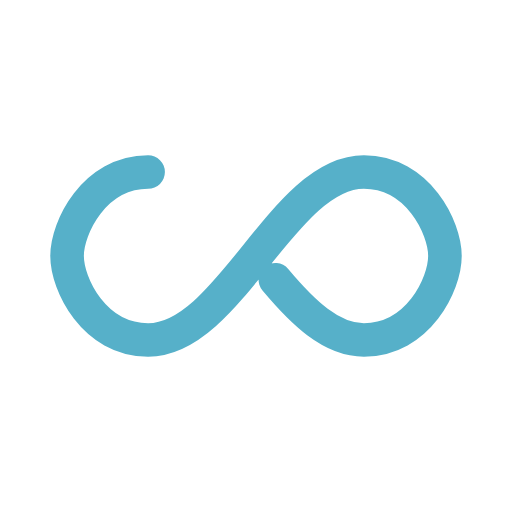
t = 0.00 s
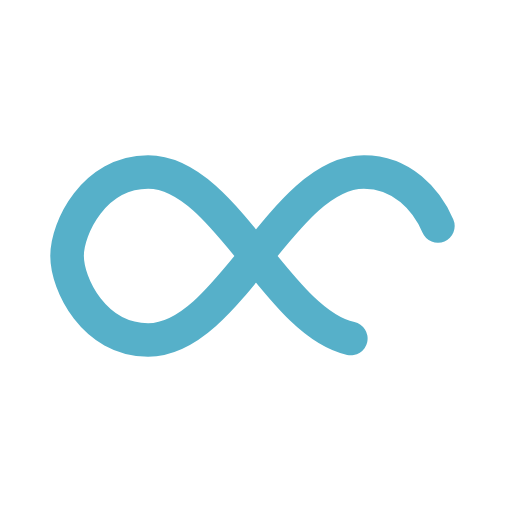
t = 0.32 s
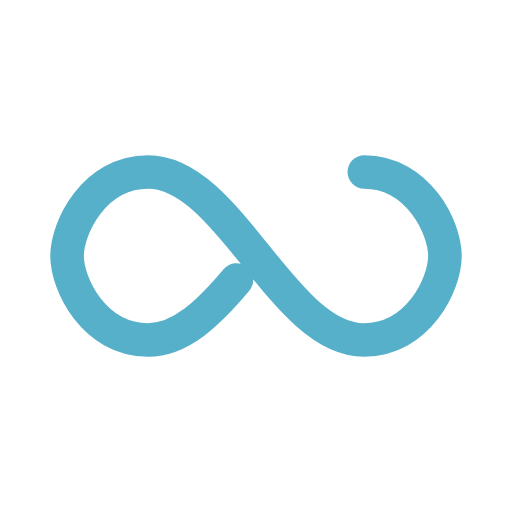
t = 0.64 s
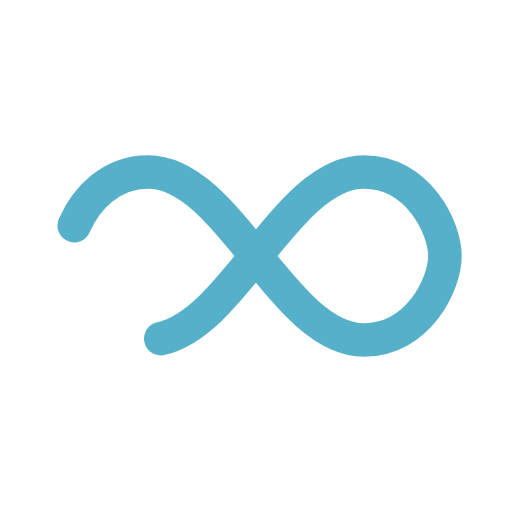
t = 0.96 s

The animated SVG that drew these frames (rendered in a browser with its animation timeline set to each time). Animation: 1 SMIL element (animate=1); one cycle of 1.28 s, repeats indefinitely.

<svg xmlns="http://www.w3.org/2000/svg" viewBox="0 0 100 100" preserveAspectRatio="xMidYMid" style="shape-rendering: auto; display: block; background: transparent;" width="200" height="200" xmlns:xlink="http://www.w3.org/1999/xlink"><g><path style="transform:scale(0.8200000000000001);transform-origin:50px 50px" stroke-linecap="round" d="M24.3 30C11.4 30 5 43.3 5 50s6.4 20 19.3 20c19.3 0 32.1-40 51.4-40 C88.6 30 95 43.3 95 50s-6.4 20-19.3 20C56.4 70 43.6 30 24.3 30z" stroke-dasharray="215.53469970703125 41.054228515625" stroke-width="8" stroke="#56b0c9" fill="none">
  <animate values="0;256.58892822265625" keyTimes="0;1" dur="1.282051282051282s" repeatCount="indefinite" attributeName="stroke-dashoffset"></animate>
</path><g></g></g><!-- [ldio] generated by https://loading.io --></svg>
